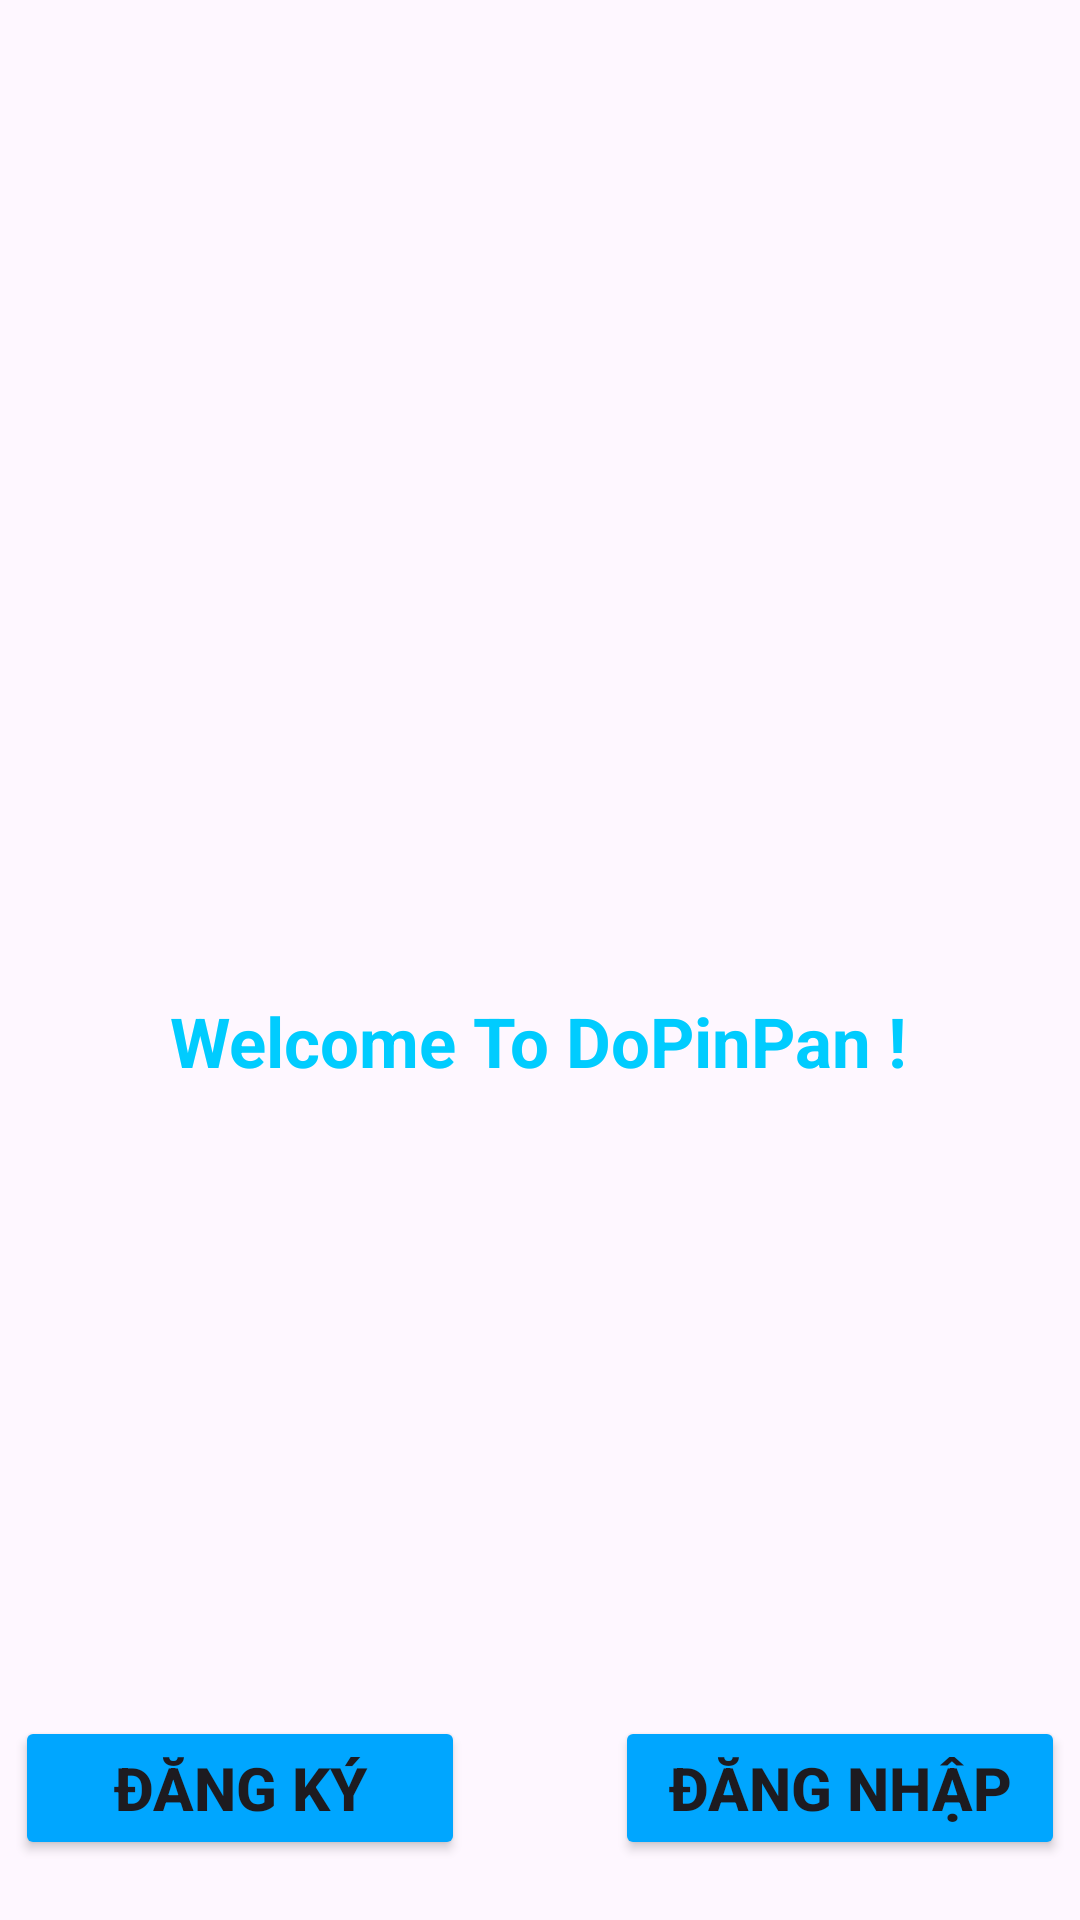

Reconstruct the res/layout file that produces this screen, plus the resources it refers to.
<!-- AndroidManifest.xml: application theme Theme.DoPinPan -->
<!-- res/layout/activity_main.xml -->
<?xml version="1.0" encoding="utf-8"?>
<androidx.constraintlayout.widget.ConstraintLayout xmlns:android="http://schemas.android.com/apk/res/android"
    xmlns:app="http://schemas.android.com/apk/res-auto"
    xmlns:tools="http://schemas.android.com/tools"
    android:layout_width="match_parent"
    android:layout_height="match_parent"
    android:background="@color/ic_launcher_background"
    tools:context=".MainActivity">

    <ImageView
        android:id="@+id/imageView2"
        android:layout_width="200dp"
        android:layout_height="200dp"
        android:layout_marginTop="112dp"
        android:src="@drawable/logo"
        app:layout_constraintEnd_toEndOf="parent"
        app:layout_constraintHorizontal_bias="0.497"
        app:layout_constraintStart_toStartOf="parent"
        app:layout_constraintTop_toTopOf="parent" />

    <TextView
        android:layout_width="wrap_content"
        android:layout_height="wrap_content"
        android:text="Welcome To DoPinPan !"
        android:textColor="#00CCFF"
        android:textSize="23dp"
        android:textStyle="bold"
        app:layout_constraintBottom_toTopOf="@+id/linearLayout"
        app:layout_constraintEnd_toEndOf="parent"
        app:layout_constraintHorizontal_bias="0.497"
        app:layout_constraintStart_toStartOf="parent"
        app:layout_constraintTop_toBottomOf="@+id/imageView2"
        app:layout_constraintVertical_bias="0.086" />

    <LinearLayout
        android:id="@+id/linearLayout"
        android:layout_width="wrap_content"
        android:layout_height="wrap_content"
        android:layout_marginBottom="20dp"
        android:orientation="horizontal"
        app:layout_constraintBottom_toBottomOf="parent"
        app:layout_constraintEnd_toEndOf="parent"
        app:layout_constraintStart_toStartOf="parent">

        <Button
            android:id="@+id/btn_register"
            android:layout_width="150dp"
            android:layout_height="wrap_content"
            android:layout_marginRight="50dp"
            android:backgroundTint="#00A6FF"
            android:text="Đăng Ký"
            android:textColor="@color/ic_launcher_background"
            android:textSize="20dp"
            android:textStyle="bold" />

        <Button
            android:id="@+id/btn_login"
            android:layout_width="150dp"
            android:layout_height="wrap_content"
            android:backgroundTint="#00A6FF"
            android:text="Đăng Nhập"
            android:textColor="@color/ic_launcher_background"
            android:textSize="20dp"
            android:textStyle="bold" />
    </LinearLayout>

</androidx.constraintlayout.widget.ConstraintLayout>
<!-- resources referenced by this layout -->
<resources>
  <style name="Theme.DoPinPan" parent="Base.Theme.DoPinPan" />
  <style name="Base.Theme.DoPinPan" parent="Theme.Material3.DayNight.NoActionBar">
          
          
      </style>
</resources>
